Run: headless pygame with SDL's dummy video driver; simulated clock (each Clock.tick advances the game by its frame time, no real sleeping); random seed 0; keys injected as events and as key.get_pressed() state; no mouse input.
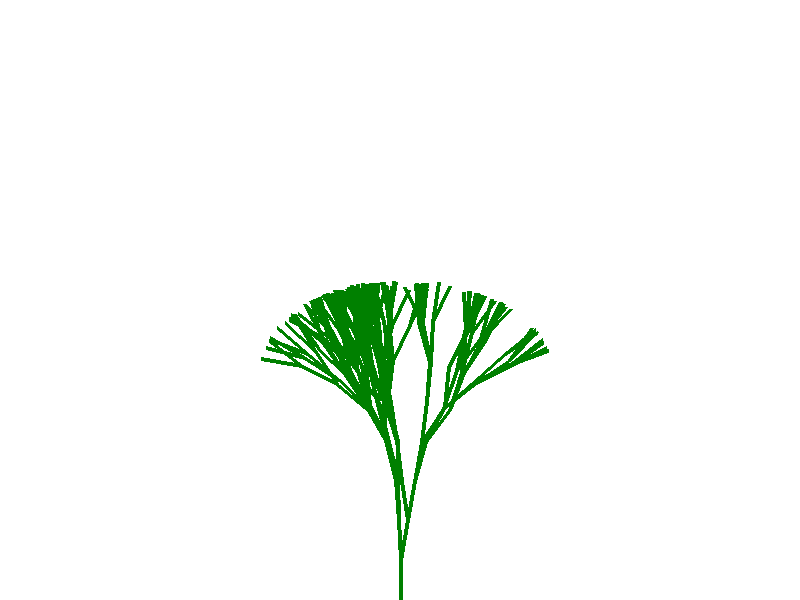
Frame 1 of 4 · flips 1–60 · no input
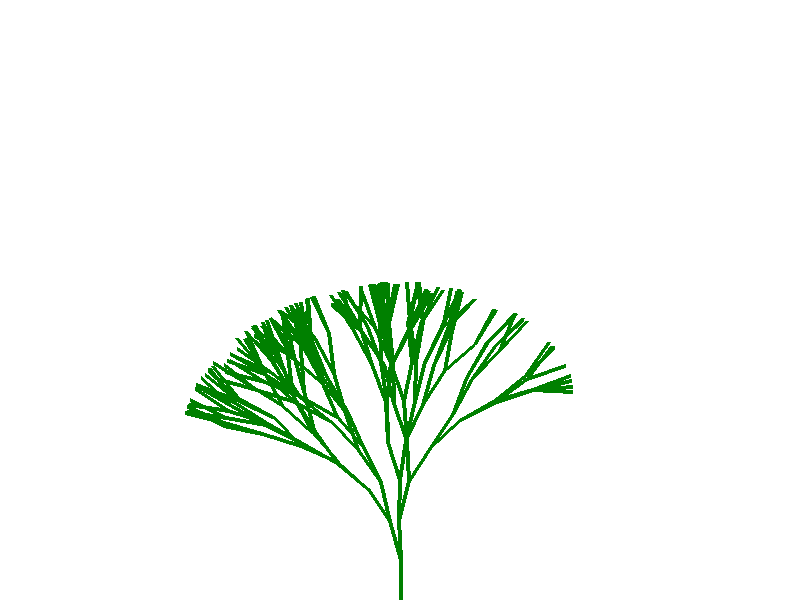
Frame 2 of 4 · flips 61–180 · tapped SPACE, RETURN · held RIGHT (→), D
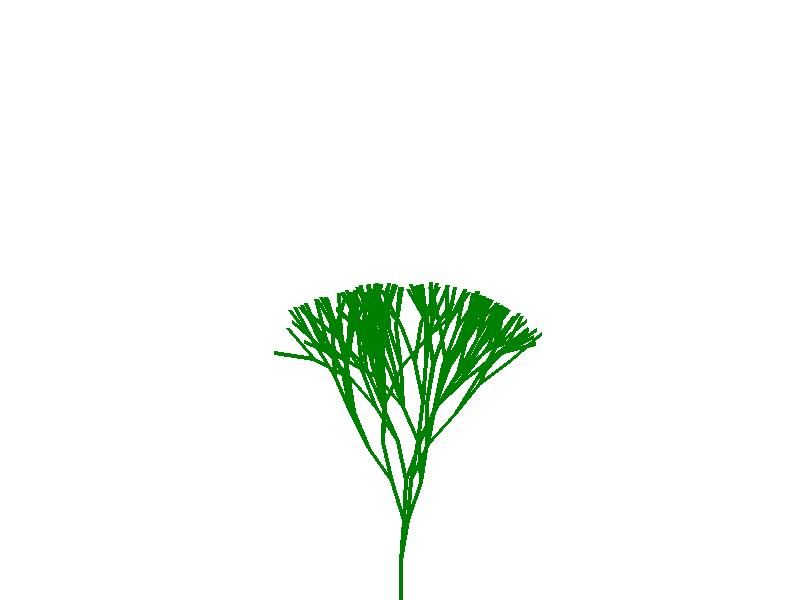
Frame 3 of 4 · flips 181–300 · held DOWN (↓), S
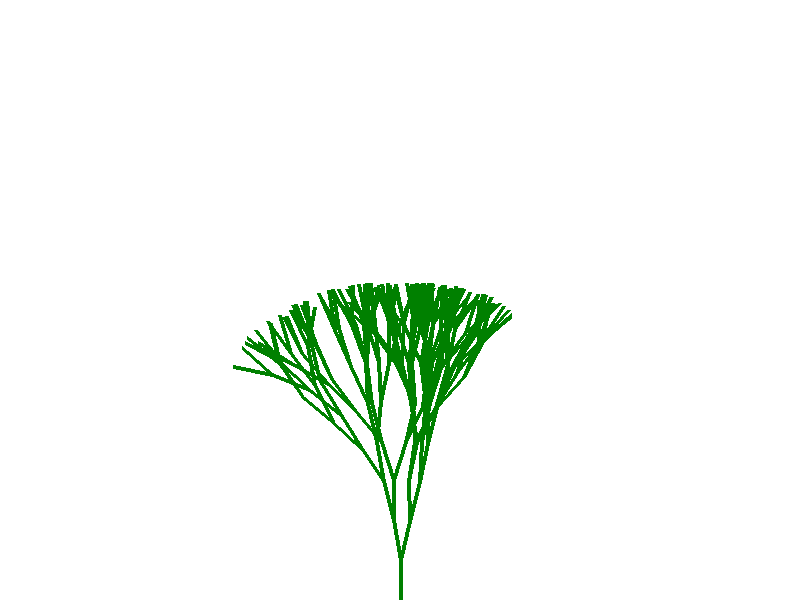
Frame 4 of 4 · flips 301–420 · held LEFT (←), A, UP (↑), W

The pygame program that drew these frames:

import pygame
import random
import math

# Initialize Pygame
pygame.init()

# Constants
SCREEN_WIDTH = 800
SCREEN_HEIGHT = 600
BACKGROUND_COLOR = (255, 255, 255)
VINE_COLOR = (0, 128, 0)
VINE_RADIUS = 2
MIN_DISTANCE = 2 * VINE_RADIUS
MAX_GENERATION_DEPTH = 8
BRANCH_LENGTH = 40  # Increase the branch length for stretching

# Create the screen
screen = pygame.display.set_mode((SCREEN_WIDTH, SCREEN_HEIGHT))
pygame.display.set_caption("Stretchy Procedural Vine Generator")

# List to store vine segments
vines = []

# Function to generate a vine segment
def generate_vine(x, y, angle, generation_depth):
    if generation_depth <= 0:
        return

    end_x = x + BRANCH_LENGTH * math.cos(angle)
    end_y = y + BRANCH_LENGTH * math.sin(angle)
    vine_segment = ((x, y), (end_x, end_y))
    vines.append(vine_segment)

    # Generate new branches with slight deviations
    new_angle1 = angle + random.uniform(-math.pi / 8, math.pi / 8)
    new_angle2 = angle + random.uniform(-math.pi / 8, math.pi / 8)

    generate_vine(end_x, end_y, new_angle1, generation_depth - 1)
    generate_vine(end_x, end_y, new_angle2, generation_depth - 1)

# Main loop
running = True
while running:
    for event in pygame.event.get():
        if event.type == pygame.QUIT:
            running = False

    # Clear the screen
    screen.fill(BACKGROUND_COLOR)

    # Generate the vine
    vines = []
    start_x = SCREEN_WIDTH // 2
    start_y = SCREEN_HEIGHT
    generate_vine(start_x, start_y, -math.pi / 2, MAX_GENERATION_DEPTH)

    # Draw vines
    for vine in vines:
        pygame.draw.line(screen, VINE_COLOR, vine[0], vine[1], VINE_RADIUS * 2)

    pygame.display.flip()

# Quit Pygame
pygame.quit()
